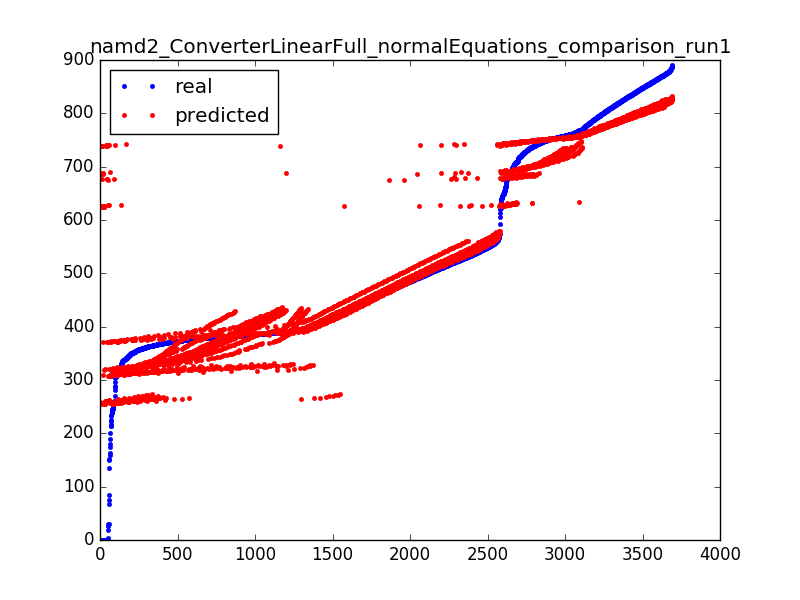

The data file committed next to this chart (first rows):
757.6799999999999, 734.3964510292046
757.4, 733.3
757.1, 732.1
756.3, 731
756.3, 729.8
755.9, 728.7
755.5, 727.5
754.7, 726.4
754.7, 725.2
754.3, 724.1
753.8, 723
753.3, 721.8
752.6, 720.7
752.1, 719.5
751.6, 718.4
751.1, 717.2
750.5, 716.1
749.8, 714.9
749.1, 713.8
748.3, 712.7
747.5, 711.5
746.7, 710.4
745.9, 709.2
745, 708.1
744, 706.9
742.9, 705.8
741.5, 704.6
740.3, 703.5
738.7, 702.3
736.9, 701.2
734.8, 700.1
729.8, 698.9
729.8, 697.8
726.4, 696.6
721.8, 695.5
716, 694.3
697.5, 693.2
697.5, 692
680, 690.9
647.7, 689.8
531, 688.6
0.01, 686.3
763.8, 736.7
763.4, 735.5
763, 734.4
762.6, 733.3
762, 732.1
760.8, 731
760.4, 729.8
760.2, 728.7
759.8, 727.5
759.4, 726.4
758.9, 725.2
758.3, 724.1
757.9, 723
757.4, 721.8
756.8, 720.7
756.4, 719.5
755.1, 718.4
754.5, 717.2
753.9, 716.1
... 3,633 more rows
